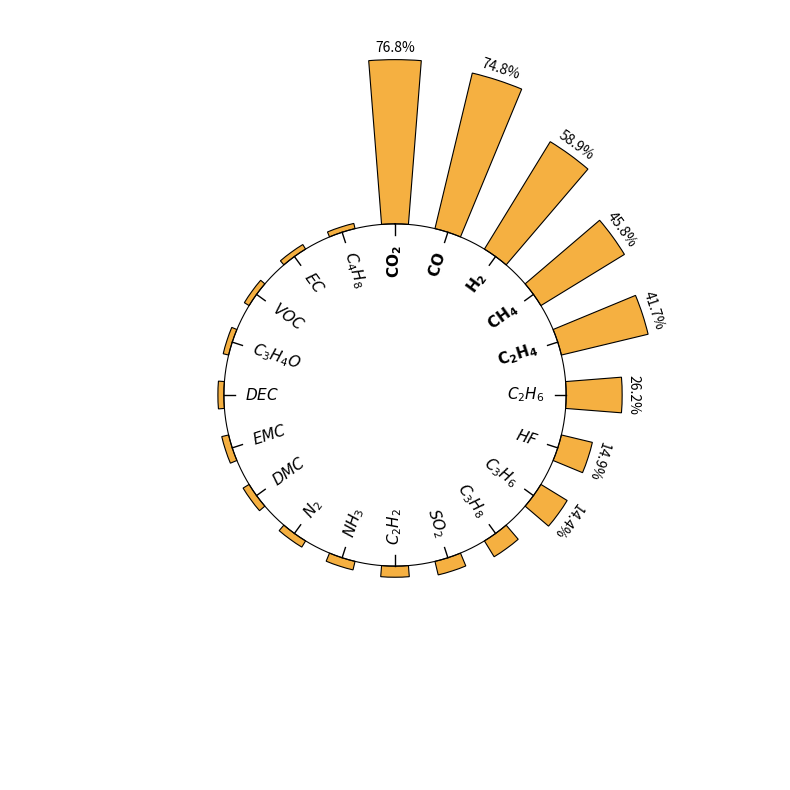

This figure's Python source:
import matplotlib.pyplot as plt
import numpy as np

# 1. 准备真实数据 (全部统一为 LaTeX 格式)
# 修改点：将 CO, HF, DMC, VOC 等原本是普通字符串的全部加上 $ 符号
labels = [
    r'$CO_2$', r'$CO$', r'$H_2$', r'$CH_4$',
    r'$C_2H_4$', r'$C_2H_6$', r'$HF$', r'$C_3H_6$',
    r'$C_3H_8$', r'$SO_2$', r'$C_2H_2$', r'$NH_3$',
    r'$N_2$', r'$DMC$', r'$EMC$', r'$DEC$',
    r'$C_3H_4O$', r'$VOC$', r'$EC$', r'$C_4H_8$'
]

values = [
    76.8, 74.8, 58.9, 45.8,
    41.7, 26.2, 14.9, 14.4,
    8.7, 6.5, 5.2, 4.1,
    3.4, 3.3, 3.3, 2.8,
    2.6, 2.6, 2.5, 2.5
]

# 2. 计算角度
N = len(labels)
angles = np.linspace(0, 2 * np.pi, N, endpoint=False)
width = (2 * np.pi) / N * 0.5

# 3. 创建极坐标图
fig, ax = plt.subplots(figsize=(8, 8), subplot_kw={'projection': 'polar'})
ax.set_theta_offset(np.pi / 2)
ax.set_theta_direction(-1)

# 4. 绘制柱状图
inner_radius = 80
ax.set_ylim(0, 180)

bars = ax.bar(angles, values, width=width, bottom=inner_radius,
              color='#F5B041', edgecolor='black', linewidth=0.8)
ax.axis('off')

# 5. 细节绘制
tick_len = 5
text_pad = 5

for i, (angle, value, label) in enumerate(zip(angles, values, labels)):
    angle_deg = np.degrees(angle)

    # --- A. 绘制连接小短线 ---
    ax.plot([angle, angle], [inner_radius, inner_radius - tick_len],
            color='black', lw=1)

    # --- B. 绘制内圈标签 ---
    anchor_radius = inner_radius - tick_len - text_pad
    if 0 <= angle < np.pi:
        rotation = 90 - angle_deg
        alignment = 'right'
    else:
        rotation = 90 - angle_deg + 180
        alignment = 'left'

    # === 核心逻辑：判断前5名并加粗 ===
    is_top5 = (i < 5)

    if is_top5:
        # 因为现在所有标签都是 LaTeX ($...$) 格式
        # 我们需要剥离外层的 $，给里面的内容包上 \mathbf{}
        # 例如: r'$CO$' -> r'$\mathbf{CO}$'
        content = label[1:-1] # 去掉首尾的 $
        display_label = r'$\mathbf{' + content + '}$'
        fw = 'bold' #虽然对LaTeX不一定生效，但保留是个好习惯
    else:
        display_label = label
        fw = 'normal'

    # 绘制标签
    ax.text(angle, anchor_radius, display_label,
            ha=alignment, va='center',
            rotation=rotation, rotation_mode='anchor',
            fontsize=11, fontweight=fw)

    # --- C. 绘制外圈数值 ---
    if value > 10:
        text_rot = -angle_deg
        if 90 < angle_deg < 100:
            text_rot += 180

        ax.text(angle, inner_radius + value + 2, f"{value}%",
                ha='center', va='bottom',
                rotation=text_rot, rotation_mode='anchor',
                fontsize=10, color='black')

# 添加基准圆环
x = np.linspace(0, 2 * np.pi, 1000)
ax.plot(x, [inner_radius] * 1000, color='black', linewidth=0.8)

plt.tight_layout()
plt.show()
